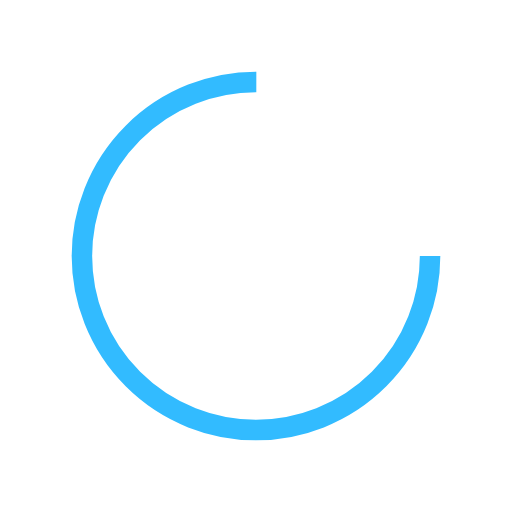
t = 0.00 s
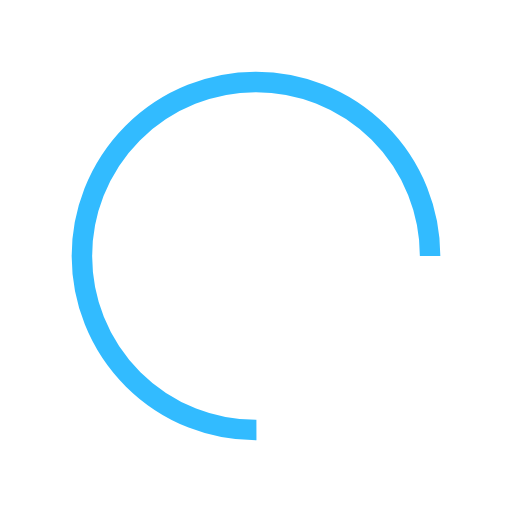
t = 0.23 s
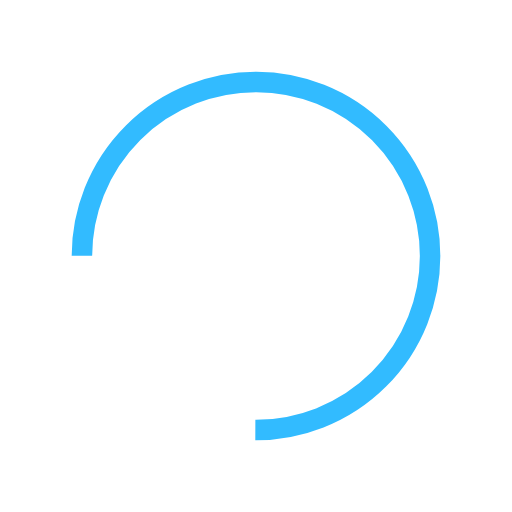
t = 0.46 s
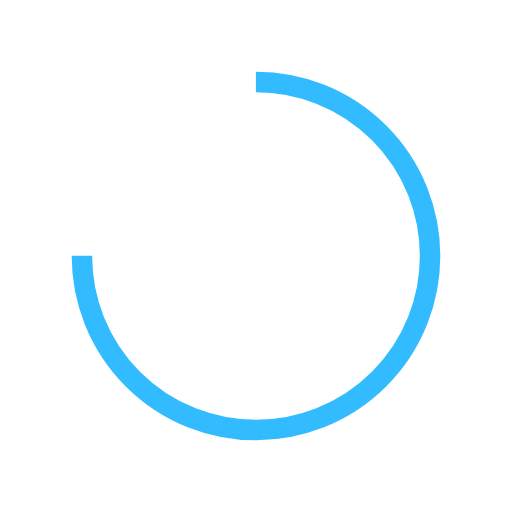
t = 0.69 s

The animated SVG that drew these frames (rendered in a browser with its animation timeline set to each time). Animation: 1 SMIL element (animateTransform=1); one cycle of 0.92 s, repeats indefinitely.

<?xml version="1.0" encoding="utf-8"?>
<svg xmlns="http://www.w3.org/2000/svg" xmlns:xlink="http://www.w3.org/1999/xlink" style="margin: auto; background: none; display: block; shape-rendering: auto;" width="151px" height="151px" viewBox="0 0 100 100" preserveAspectRatio="xMidYMid">
<circle cx="50" cy="50" fill="none" stroke="#32bbff" stroke-width="4" r="34" stroke-dasharray="160.22122533307947 55.40707511102649">
  <animateTransform attributeName="transform" type="rotate" repeatCount="indefinite" dur="0.9174311926605504s" values="0 50 50;360 50 50" keyTimes="0;1"></animateTransform>
</circle>
<!-- [ldio] generated by https://loading.io/ --></svg>